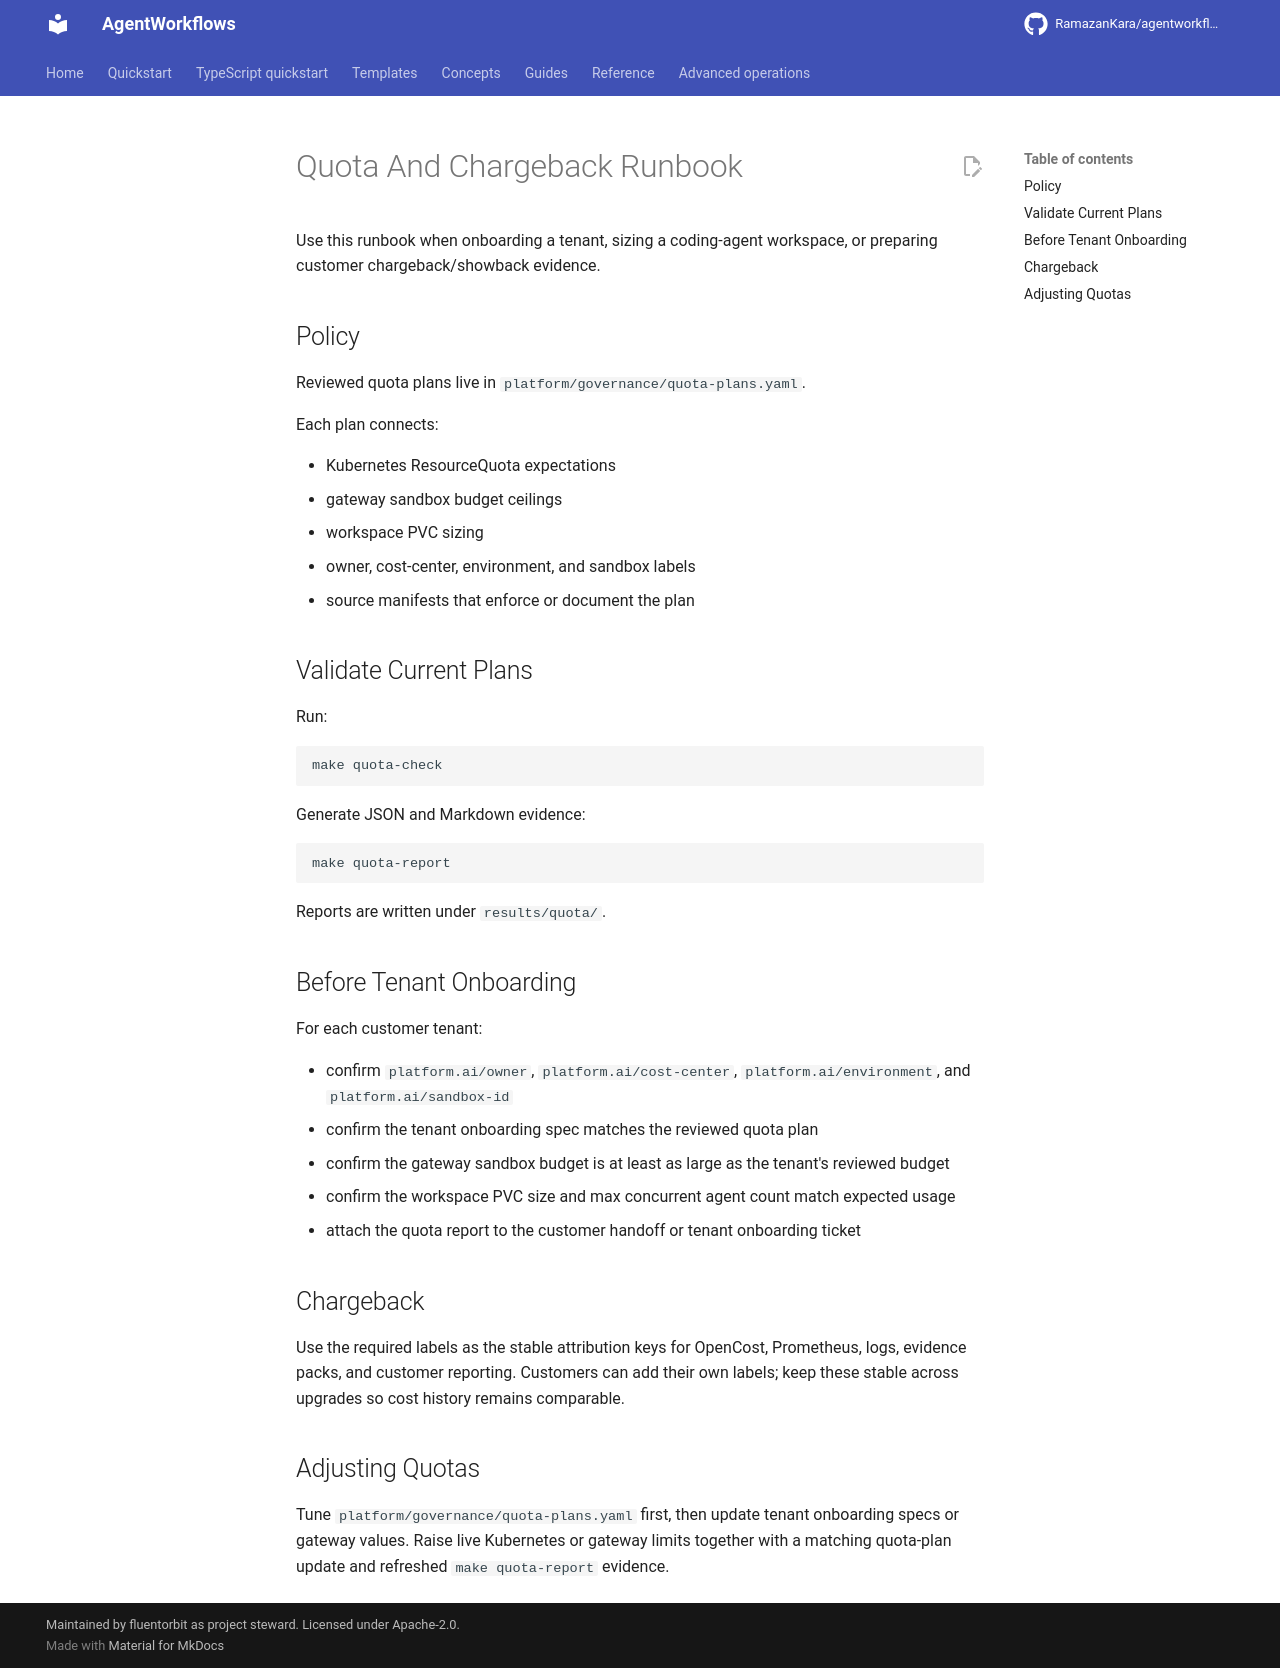

repository: RamazanKara/agentworkflows · page: 0.10.0/runbooks/quota-chargeback/index.html · generator: mkdocs

# Quota And Chargeback Runbook

Use this runbook when onboarding a tenant, sizing a coding-agent workspace, or preparing customer chargeback/showback evidence.

## Policy

Reviewed quota plans live in `platform/governance/quota-plans.yaml`.

Each plan connects:

- Kubernetes ResourceQuota expectations
- gateway sandbox budget ceilings
- workspace PVC sizing
- owner, cost-center, environment, and sandbox labels
- source manifests that enforce or document the plan

## Validate Current Plans

Run:

    make quota-check

Generate JSON and Markdown evidence:

    make quota-report

Reports are written under `results/quota/`.

## Before Tenant Onboarding

For each customer tenant:

- confirm `platform.ai/owner`, `platform.ai/cost-center`, `platform.ai/environment`, and `platform.ai/sandbox-id`
- confirm the tenant onboarding spec matches the reviewed quota plan
- confirm the gateway sandbox budget is at least as large as the tenant's reviewed budget
- confirm the workspace PVC size and max concurrent agent count match expected usage
- attach the quota report to the customer handoff or tenant onboarding ticket

## Chargeback

Use the required labels as the stable attribution keys for OpenCost, Prometheus, logs, evidence packs, and customer reporting. Customers can add their own labels; keep these stable across upgrades so cost history remains comparable.

## Adjusting Quotas

Tune `platform/governance/quota-plans.yaml` first, then update tenant onboarding specs or gateway values. Raise live Kubernetes or gateway limits together with a matching quota-plan update and refreshed `make quota-report` evidence.
